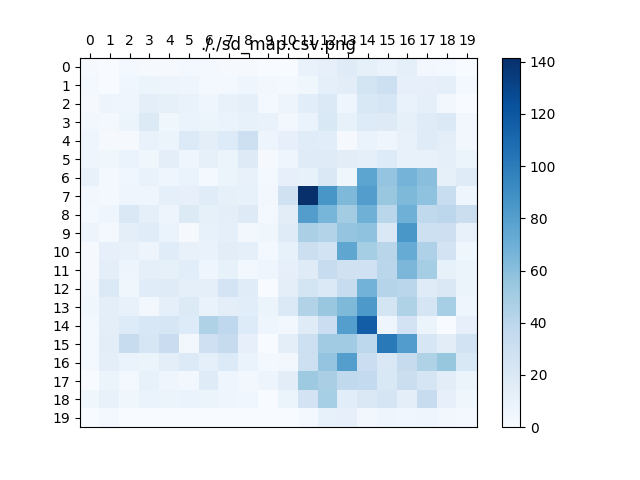

The data file committed next to this chart (first rows):
2.133333333333334192e+00, 1.421085471520200372e-14, 3.483718745291632501e+00, 2.133333333333330195e+00, 2.133333333333334192e+00, 3.555555555555557135e+00, 3.258720494190820993e+00, 2.133333333333334192e+00, 2.133333333333333304e+00, 0.000000000000000000e+00, 8.881784197001252323e-16, 1.005662977687533122e+01, 1.189916482181795843e+01, 1.688795319045392418e+01, 1.241902165089634735e+01, 9.540556703999094168e+00, 1.341721761003606872e+01, 4.770278351999560407e+00, 2.844444444444434783e+00, 3.552713678800500929e-15
3.483718745291629393e+00, 0.000000000000000000e+00, 4.977777777777782298e+00, 8.076669647360388282e+00, 7.424217961891949713e+00, 6.399999999999995026e+00, 3.258720494190820993e+00, 2.844444444444434339e+00, 6.199322941924514829e+00, 4.266666666666666607e+00, 2.844444444444445885e+00, 5.553955325089178885e+00, 1.365999837319006893e+01, 1.506817429362992833e+01, 2.564933517777270566e+01, 3.020339282715776363e+01, 1.166308939865367300e+01, 1.198385745518414680e+01, 1.289838730468769157e+01, 3.483718745291632946e+00
2.133333333333325754e+00, 7.658901059035739145e+00, 6.761629214148725531e+00, 1.472875745934788760e+01, 1.245721566892950527e+01, 1.005662977687534720e+01, 6.199322941924514829e+00, 1.103941311734045527e+01, 1.322033599991381436e+01, 2.844444444444444109e+00, 7.424217961891943496e+00, 1.596440485023547851e+01, 2.045533828118055908e+01, 6.556120502963844743e+00, 2.114255260994275076e+01, 2.368117447871532733e+01, 9.955555555555545055e+00, 1.274060292776455938e+01, 4.266666666666668384e+00, 0.000000000000000000e+00
4.266666666666668384e+00, 3.483718745291632946e+00, 8.292909361557763148e+00, 1.935737968187192237e+01, 5.906932524741720592e+00, 9.106665582126730385e+00, 8.443976595226956761e+00, 9.776161482572456762e+00, 1.122114406262009467e+01, 9.955555555555557490e+00, 4.716977479616570434e+00, 9.106665582126721503e+00, 2.134518189483183193e+01, 1.146632213091350216e+01, 1.866582008662284053e+01, 1.814732575612080723e+01, 1.239864588384903321e+01, 1.754874692160436567e+01, 2.037553604536092422e+01, 4.266666666666665719e+00
7.111111111111114269e+00, 2.133333333333334192e+00, 2.133333333333334192e+00, 1.010844897799562325e+01, 8.443976595226967419e+00, 1.961687356321240827e+01, 1.402530341213584641e+01, 1.826877522299040635e+01, 3.037867998335122977e+01, 7.286720544682379952e+00, 1.193240219830953208e+01, 1.652472894381831026e+01, 1.593080717615873176e+01, 2.133333333333334192e+00, 9.022988473208542359e+00, 7.111111111111114269e+00, 1.092429617474647507e+01, 1.764931362985365482e+01, 1.438133220704474269e+01, 4.497461561128361929e+00
6.517440988381641986e+00, 5.733161065456749306e+00, 9.540556703999106603e+00, 5.688888888888892659e+00, 1.465993111330723409e+01, 6.360371135999398184e+00, 1.239864588384903143e+01, 8.076669647360381177e+00, 1.824632552219017256e+01, 2.133333333333334192e+00, 6.708608805018031696e+00, 1.684297853486508245e+01, 1.668133058612102815e+01, 1.506817429362992833e+01, 1.365999837319008314e+01, 1.853080185215823050e+01, 1.064293656682366063e+01, 1.066666666666665719e+01, 1.303488197676327509e+01, 8.533333333333333215e+00
1.054748229275825544e+01, 3.483718745291618735e+00, 5.369047091120227932e+00, 1.015669820948316904e+01, 6.360371135999411507e+00, 9.022988473208542359e+00, 3.483718745291619179e+00, 8.443976595226958537e+00, 1.064293656682365175e+01, 2.844444444444445885e+00, 1.200501952631316804e+01, 1.155418795326003867e+01, 2.072007435994094138e+01, 5.733161065456748418e+00, 7.655215360930233714e+01, 5.682392123649475479e+01, 6.731315154091637964e+01, 6.066461229732852445e+01, 1.241902165089634025e+01, 1.728660367645035478e+01
4.770278351999534650e+00, 2.844444444444434339e+00, 6.207124540536330670e+00, 6.708608805018033472e+00, 1.318914630470499816e+01, 1.202142634457429615e+01, 1.615333929472077656e+01, 1.223441815757174211e+01, 1.110791065017835599e+01, 4.266666666666668384e+00, 2.827505116738992541e+01, 1.415864561598362172e+02, 8.573518228522918605e+01, 6.373068819088606318e+01, 8.183800318575777055e+01, 5.529410032602216063e+01, 6.409047328138638022e+01, 5.811908698185938960e+01, 3.360685739841689923e+01, 6.628445994069525504e+00
3.258720494190808559e+00, 6.199322941924513053e+00, 2.080531745895508422e+01, 1.360446549782392722e+01, 7.251938863776413058e+00, 1.886790991846628529e+01, 1.250019259110892911e+01, 1.435227430680509997e+01, 1.804597694641709182e+01, 3.829450529517870905e+00, 1.526820306032632146e+01, 8.175236999622696032e+01, 6.677232830417472087e+01, 5.114325559242971764e+01, 6.963286527155061378e+01, 4.085022326427043993e+01, 6.957161333989644447e+01, 3.805651418095118999e+01, 3.994526502016061187e+01, 3.255615471576064834e+01
7.271659854327414685e+00, 3.483718745291674246e+00, 1.425500128826351443e+01, 1.605377152718057943e+01, 9.645980420444802306e+00, 2.133333333333325754e+00, 1.110791065017835066e+01, 1.289838730468767558e+01, 4.553332791063342988e+00, 5.553955325089178885e+00, 1.666186597526753133e+01, 4.730995771257287430e+01, 4.378105458689571350e+01, 5.683999635103081260e+01, 5.850545611361159359e+01, 2.050469383179863669e+01, 8.536024170653172405e+01, 3.001023693654640212e+01, 3.092441003159912327e+01, 1.092429617474646797e+01
2.133333333333334192e+00, 1.193904787650720145e+01, 1.092429617474646797e+01, 7.658901059035735592e+00, 1.623141292161895066e+01, 1.054748229275828031e+01, 1.045115623587488862e+01, 1.526820306032633034e+01, 1.311224100592765751e+01, 2.844444444444442777e+00, 1.137777777777777644e+01, 3.102922557051937247e+01, 2.688150495493091086e+01, 7.596752148772296209e+01, 4.996002846721008694e+01, 4.168348697529705049e+01, 7.276027015879093085e+01, 4.615125561739061766e+01, 2.641660532765398628e+01, 5.553955325089170003e+00
2.133333333333334192e+00, 1.491639250730883326e+01, 7.658901059035740921e+00, 1.294497376123304910e+01, 1.250019259110894865e+01, 1.566059772127660388e+01, 6.400000000000021672e+00, 1.148835158855359317e+01, 4.770278351999534650e+00, 6.517440988381641986e+00, 1.185134258165101073e+01, 1.684297853486512508e+01, 3.448389139050436114e+01, 2.776977662544588199e+01, 2.884348782868432792e+01, 4.146454680778875712e+01, 6.503460047743240580e+01, 5.020253916159624907e+01, 1.148014388863240676e+01, 7.800134535085404330e+00
4.553332791063359863e+00, 2.019069887318551082e+01, 5.553955325089181549e+00, 1.629360247095409164e+01, 1.747655925680997413e+01, 1.356713530904100296e+01, 1.276109539011268623e+01, 2.540170111927715624e+01, 1.621582826807663125e+01, 1.421085471520200372e-14, 1.397573293645492676e+01, 2.548120585552913298e+01, 2.036312328999306231e+01, 3.402204078622057892e+01, 6.810249718958021958e+01, 4.269445854116733585e+01, 4.126713486241903439e+01, 1.706666666666666998e+01, 2.072007435994095204e+01, 7.822222222222221966e+00
5.906932524741744572e+00, 1.386210751261719132e+01, 1.066666666666667140e+01, 4.553332791063348317e+00, 1.349238468338508490e+01, 1.881423154534821052e+01, 1.028041407630290394e+01, 1.431083505599864480e+01, 1.568835771842402593e+01, 7.918598204913800842e+00, 2.043055385603134155e+01, 4.429809237037552094e+01, 5.491522535061329080e+01, 6.382536068575440424e+01, 8.401019632413533600e+01, 2.571488736313587609e+01, 4.534555390839606304e+01, 2.472076150491155033e+01, 4.925955444077528256e+01, 6.517440988381641098e+00
3.555555555555542924e+00, 1.436374465429634739e+01, 1.833784456281262365e+01, 2.231801575320918829e+01, 2.275555555555554932e+01, 1.828260996577058606e+01, 4.501010174682190979e+01, 3.871475936374385185e+01, 1.866582008662284764e+01, 6.400000000000002132e+00, 4.553332791063359863e+00, 1.666186597526752777e+01, 3.153518317336652288e+01, 8.116648338255980377e+01, 1.171148639499901236e+02, 7.146578219463747494e+00, 2.651369317778884493e+01, 7.822222222222194432e+00, 2.273736754432320595e-13, 1.192039439234859444e+01
2.844444444444445885e+00, 1.526820306032631613e+01, 3.455297596659583093e+01, 2.354196673030661557e+01, 3.306479982782780525e+01, 4.266666666666696806e+00, 2.955473891937791819e+01, 3.520505014277862443e+01, 1.210787418517183767e+01, 1.776356839400250465e-15, 1.415093243884973084e+01, 3.038730444782723694e+01, 5.154255223946540809e+01, 5.196466035611051382e+01, 3.971267173455217403e+01, 1.023170580615489484e+02, 8.192394922603595830e+01, 2.359495918126225789e+01, 1.493333333333332646e+01, 2.691620283971425565e+01
3.829450529517869128e+00, 1.484843592378389410e+01, 9.022988473208545912e+00, 7.918598204913823935e+00, 1.431083505599864836e+01, 1.940955600207101739e+01, 1.274060292776457359e+01, 1.965550216687678642e+01, 9.244444444444448905e+00, 3.258720494190820993e+00, 4.266666666666663055e+00, 3.041615879839834236e+01, 5.666765140756563568e+01, 8.078140065236564737e+01, 3.192880970047094635e+01, 2.047456718064065484e+01, 3.527324730314235524e+01, 4.500079697510992105e+01, 5.584388402247867589e+01, 2.138068818257482206e+01
3.552713678800500929e-15, 8.443976595226960313e+00, 2.844444444444434339e+00, 1.108383318282494834e+01, 6.760451442300576375e+00, 4.770278351999553301e+00, 1.696264596177999806e+01, 6.556120502963834085e+00, 4.553332791063360752e+00, 7.251938863776408617e+00, 1.498404089294612795e+01, 5.364739014281866503e+01, 4.765806837757362757e+01, 3.805607298918302206e+01, 3.600779065222304354e+01, 2.114285332951966012e+01, 3.250174544220852368e+01, 2.417777777777779491e+01, 1.526820306032631791e+01, 8.292909361557764925e+00
5.553955325089177109e+00, 1.064293656682364997e+01, 5.553955325089178885e+00, 9.244444444444448905e+00, 8.680217326743969508e+00, 9.776161482572458539e+00, 8.443976595226965642e+00, 7.146578219463747494e+00, 5.012773806443678204e+00, 0.000000000000000000e+00, 8.076669647360388282e+00, 2.647697578866552703e+01, 4.964143032728077998e+01, 1.600006172827601247e+01, 2.096270645046569570e+01, 2.470924503345774426e+01, 1.415093243884969887e+01, 3.392963670470964388e+01, 1.196550597899365975e+01, 5.906932524741744572e+00
7.105427357601001859e-15, 3.180185567999700869e+00, 0.000000000000000000e+00, 0.000000000000000000e+00, 0.000000000000000000e+00, 0.000000000000000000e+00, 0.000000000000000000e+00, 0.000000000000000000e+00, 0.000000000000000000e+00, 0.000000000000000000e+00, 0.000000000000000000e+00, 3.483718745291632946e+00, 1.137777777777777111e+01, 1.208888888888890101e+01, 4.266666666666668384e+00, 6.517440988381629552e+00, 5.508242981272773342e+00, 7.146578219463746606e+00, 4.553332791063354534e+00, 3.258720494190808115e+00
